15-way image classification set "data" from GitHub (phenomenal291/261-IntelligentSystems-Application-Ch2); label vocabulary: ahead only, no entry, no overtaking, pedestrian, road work, roundabout, speed 100, speed 30, speed 50, speed 80, stop, traffic signals, turn left, turn right, yield.

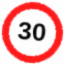
Label: speed 30

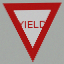
Label: yield

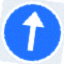
Label: ahead only

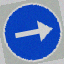
Label: turn right

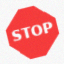
Label: stop

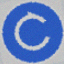
Label: roundabout
